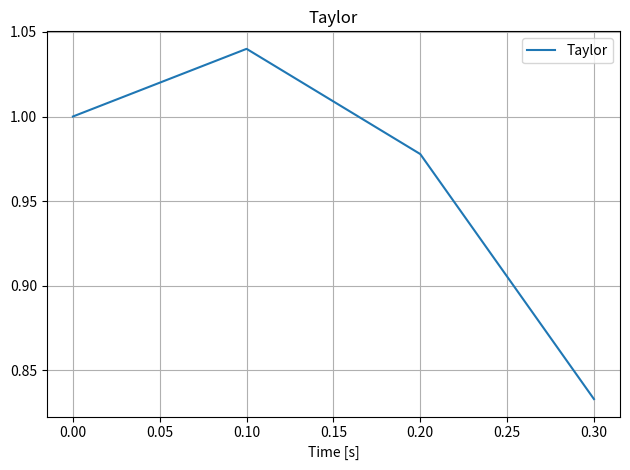

Write the Python code that produced this figure.
import numpy as np
import matplotlib.pyplot as plt
from scipy.special import factorial

# derivs: Función que devuelve una lista con las n derivadas evaluadas
def taylor(derivs, t_0, t_f, delta_t, x_0):

    N = int(np.round((t_f - t_0) / delta_t)) + 1
    x_k = np.zeros((N, len(x_0)))
    x_k[0] = x_0
    t_k = t_0 + delta_t * np.arange(N)
    
    for i in range(N-1):
        adder = np.asarray(derivs(t_k[i], x_k[i]))
        expos = np.arange(1, adder.shape[1] + 1)
        x_k[i + 1] = x_k[i] + adder.dot(delta_t**expos / factorial(expos))

    return t_k, x_k
#################################################################################################

if __name__ == '__main__':

    x_0, t_0, t_f = [1, 1], 0, .3
    delta_t = .1

    def derivs(t, x):
        k, y = x
        first_k = -(2*k + 10 + np.sin(t))
        second_k = -2 * first_k - 10 * np.cos(10 * t)

        first_y = k
        second_y = first_k

        return [[first_k, second_k], [first_y, second_y]]

    t, x = taylor(derivs, t_0 = t_0, t_f = t_f, delta_t = delta_t, x_0 = x_0)
    k, y = x.T

    plt.plot(t, y, label = 'Taylor')
    # plt.plot(t, 1.33 * np.exp(3*t) - (3*t + 1)/3, label='Real')
    plt.legend()

    plt.title(f'Taylor')
    plt.xlabel('Time [s]')
    plt.grid()
    plt.tight_layout()
    plt.show()

    print(y[np.argmin(np.abs(t - .2))])

